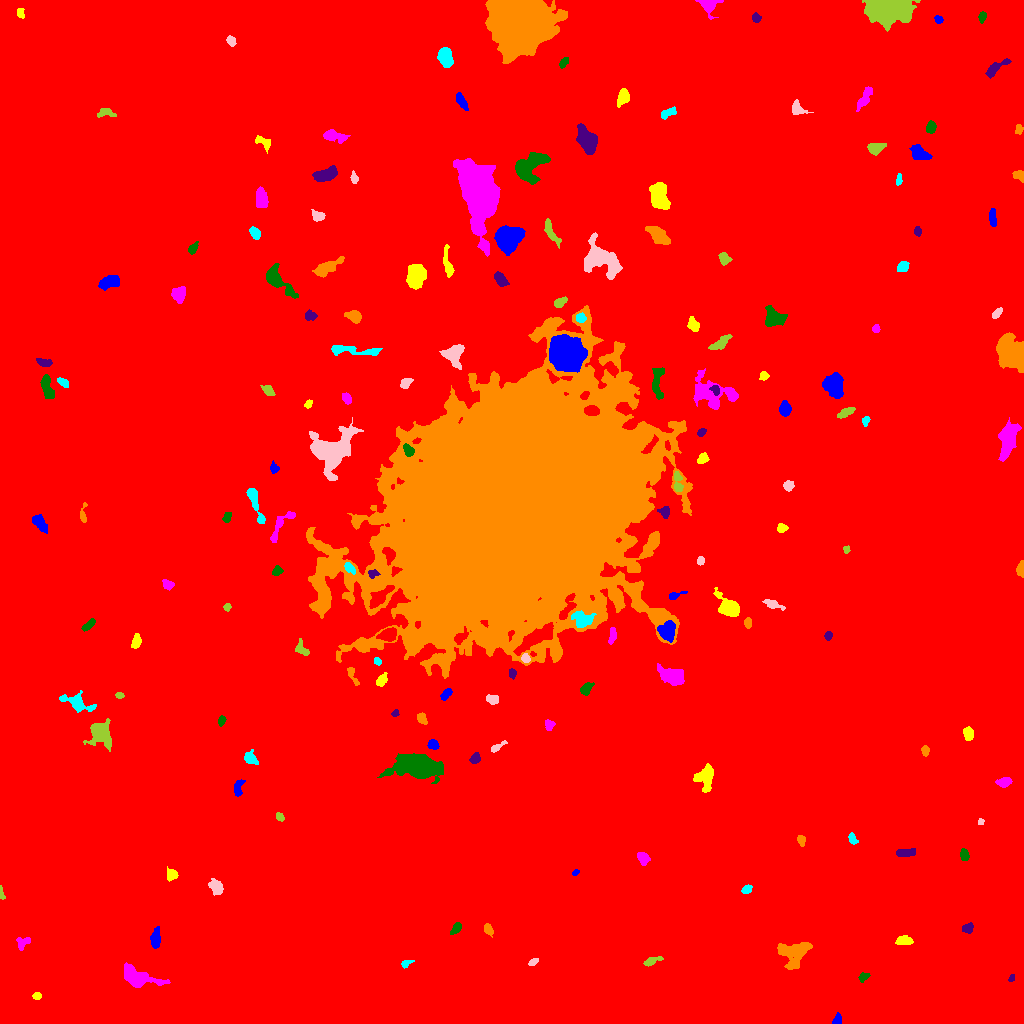

Source data for this figure (header and first rows):
ID, X, Y, A, B, theta, total_flux, mu_max, mu_median, mu_mean, R_fwhm, R_e, R10, R90, x_start, x_end, y_start, y_end, area, greylevel
0, 515, 517.5, 299.5, 283.7, 0.7781, 2686314, 18.0, 2.0, 2.875, 96.33, 248, 93.38, 409.1, 0, 1023, 0, 1023, 934228, 2.875
1, 837.3, 3.518, 2.539, 1.81, 1.044, 276.0, 7.0, 3.0, 3.247, 3.478, 2.706, 0.9772, 4.26, 832, 841, 0, 11, 85, 12.25
2, 37.08, 27.42, 1.915, 1.783, 1.315, 158.0, 5.0, 2.0, 2.508, 3.038, 2.394, 0.9772, 3.7, 32, 41, 24, 31, 63, 11.51
3, 136.4, 46.35, 8.933, 4.137, -0.3722, 2812, 16.0, 5.0, 5.481, 7.001, 6.308, 2.459, 10.39, 124, 170, 36, 61, 513, 13.48
4, 863.4, 46.55, 2.872, 1.95, 0.598, 224.0, 6.0, 3.0, 2.699, 3.785, 2.932, 1.128, 4.478, 858, 870, 41, 51, 83, 10.7
5, 1012, 45.25, 1.681, 1.161, 1.01, 91.0, 6.0, 1.5, 2.068, 2.185, 1.693, 0.5642, 2.821, 1008, 1014, 42, 49, 44, 11.07
6, 795.6, 71.86, 7.993, 5.983, 0.335, 2303, 11.0, 3.0, 4.135, 6.794, 6.555, 2.523, 11.24, 777, 812, 54, 81, 557, 12.13
7, 406, 60.03, 2.986, 1.697, 0.4981, 182.0, 5.0, 2.0, 2.528, 3.241, 2.646, 0.9772, 4.146, 401, 414, 55, 63, 72, 10.53
8, 533.3, 61.14, 2.572, 1.37, 0.5403, 148.0, 6.0, 2.0, 2.277, 2.985, 2.326, 0.7979, 3.656, 528, 538, 58, 65, 65, 11.28
9, 651.7, 62.2, 4.956, 1.669, 0.3524, 301.0, 6.0, 2.0, 2.508, 3.909, 3.29, 1.262, 5.262, 643, 663, 57, 67, 120, 10.51
10, 77.01, 82.71, 12.86, 11.65, -1.209, 145684, 148.0, 21.0, 35.14, 14.09, 14.37, 5.698, 26.25, 40, 111, 37, 131, 4146, 43.14
11, 155.6, 85.27, 5.119, 2.266, 1.471, 654.0, 7.0, 4.0, 3.633, 5.557, 4.334, 1.784, 6.531, 150, 160, 75, 97, 180, 11.63
12, 904.1, 82.69, 4.337, 2.194, 0.0352, 358.0, 5.0, 2.0, 2.486, 4.687, 3.909, 1.493, 5.89, 895, 913, 79, 88, 144, 11.49
13, 22.91, 81.02, 3.912, 2.731, 0.4677, 192.0, 4.0, 2.0, 1.488, 4.549, 3.432, 1.382, 5.262, 16, 30, 73, 86, 129, 10.49
14, 455.9, 95.53, 3.386, 1.661, 0.9191, 172.0, 3.0, 2.0, 1.654, 4.297, 2.985, 1.262, 4.618, 450, 461, 89, 101, 104, 10.65
15, 968.1, 95.46, 2.499, 2.198, 0.5861, 209.0, 6.0, 2.0, 2.01, 3.432, 2.877, 0.9772, 4.514, 962, 973, 90, 101, 104, 11.01
16, 488.2, 94.03, 2.83, 1.733, -1.029, 329.0, 8.0, 3.0, 3.392, 3.785, 2.821, 1.128, 4.478, 484, 493, 86, 100, 97, 12.39
17, 746.4, 134, 2.518, 1.827, 0.622, 237.0, 6.0, 3.0, 2.821, 3.827, 2.706, 0.9772, 4.297, 741, 752, 130, 139, 84, 11.82
18, 216.3, 136.5, 3.939, 2.831, -0.8346, 444.0, 6.0, 2.0, 2.426, 4.951, 4.107, 1.596, 6.433, 208, 223, 128, 145, 183, 12.43
19, 1.517, 129.4, 3.615, 1.223, -1.366, 209.0, 8.0, 4.0, 3.732, 3.09, 2.394, 0.7979, 3.7, 0, 5, 124, 138, 56, 11.73
20, 948.7, 144.2, 6.648, 2.867, 0.03402, 713.0, 7.0, 3.0, 2.959, 5.293, 4.918, 1.871, 7.674, 938, 965, 136, 149, 241, 10.96
21, 575.7, 151, 1.912, 1.196, 0.5824, 95.0, 5.0, 2.0, 2.317, 2.459, 1.954, 0.5642, 2.985, 572, 579, 148, 154, 41, 11.32
22, 171.7, 148.1, 2.74, 2.126, 0.4073, 314.0, 6.0, 2.0, 2.639, 4.184, 3.038, 1.262, 4.82, 167, 178, 142, 157, 119, 11.64
23, 643, 165.5, 3.025, 2.423, -0.8534, 205.0, 4.0, 1.0, 1.507, 4.478, 3.338, 1.262, 5.323, 637, 650, 158, 171, 136, 10.51
24, 964.4, 168.4, 2.942, 2.073, -1.382, 313.0, 7.0, 3.0, 3.099, 3.432, 3.192, 1.128, 4.983, 960, 969, 163, 175, 101, 11.1
25, 904.8, 170.7, 5.033, 1.84, -0.001247, 275.0, 4.0, 2.0, 1.809, 5.232, 3.656, 1.382, 5.863, 896, 915, 167, 175, 152, 10.81
26, 800.7, 183.6, 2.5, 1.654, -1.374, 145.0, 6.0, 1.5, 1.768, 2.523, 2.459, 0.7979, 4.146, 797, 805, 177, 188, 82, 10.77
27, 852.6, 184.7, 3.155, 1.784, -1.051, 232.0, 6.0, 3.0, 2.698, 3.785, 2.877, 1.128, 4.442, 848, 858, 179, 191, 86, 10.7
28, 980.6, 201.9, 1.54, 1.373, 1.129, 104.0, 5.0, 2.5, 2.6, 2.523, 1.871, 0.7979, 2.877, 978, 984, 199, 205, 40, 11.6
29, 280.1, 206.2, 2.07, 1.491, -0.7449, 115.0, 5.0, 2.0, 1.716, 2.459, 2.185, 0.7979, 3.568, 276, 284, 202, 211, 67, 10.72
30, 486.2, 235.6, 7.991, 4.539, -1.122, 1484, 8.0, 3.0, 3.388, 7.919, 6.457, 2.523, 10.17, 470, 495, 221, 252, 438, 11.39
31, 238.2, 236.5, 4.383, 2.103, 1.282, 379.0, 7.0, 3.0, 2.893, 3.523, 3.432, 1.262, 5.557, 234, 245, 227, 244, 131, 10.89
32, 705, 246.7, 6.584, 4.438, 1.389, 936.0, 7.0, 2.0, 2.729, 5.781, 5.585, 2.185, 8.849, 693, 713, 231, 260, 343, 11.73
33, 1004, 241.1, 3.518, 2.108, 0.1583, 684.0, 11.0, 5.0, 5.143, 4.37, 3.432, 1.382, 5.382, 995, 1012, 236, 246, 133, 13.14
34, 419.2, 256.6, 9.7, 5.063, -0.04134, 15492, 62.0, 7.0, 13.96, 7.527, 7.485, 2.932, 14.36, 377, 443, 240, 270, 1110, 20.96
35, 474.9, 264.9, 2.821, 2.173, 0.856, 311.0, 6.0, 3.0, 3.079, 4.37, 3.192, 1.262, 4.983, 469, 480, 260, 271, 101, 11.08
36, 925.2, 273.2, 2.271, 1.714, -1.429, 145.0, 4.0, 2.0, 1.883, 3.785, 2.523, 0.9772, 3.868, 921, 929, 267, 278, 77, 10.88
37, 250.3, 265.2, 3.891, 2.778, -0.7227, 318.0, 4.0, 2.0, 2.149, 5.89, 3.949, 1.493, 6.05, 244, 258, 259, 274, 148, 10.15
38, 496.5, 276, 4.305, 1.413, 0.5501, 282.0, 8.0, 2.5, 3.0, 3.241, 2.764, 0.9772, 4.549, 491, 507, 271, 283, 94, 11.0
39, 100.2, 290.9, 5.576, 4.307, -0.9261, 1178, 8.0, 1.0, 2.485, 6.604, 5.293, 2.111, 9.097, 83, 111, 272, 305, 474, 11.49
40, 654.5, 277.9, 5.095, 1.993, 0.4349, 336.0, 5.0, 2.0, 2.453, 4.37, 3.613, 1.382, 5.67, 647, 664, 272, 285, 137, 10.45
41, 433.1, 278.9, 2.574, 2.236, -0.4475, 380.0, 8.0, 4.0, 3.725, 4.146, 3.09, 1.262, 4.82, 427, 439, 274, 284, 102, 13.73
42, 968.3, 290, 3.121, 2.412, -1.528, 443.0, 8.0, 3.0, 3.434, 4.222, 3.523, 1.382, 5.499, 963, 973, 283, 297, 129, 11.43
43, 549.2, 298.1, 2.686, 2.079, -1.478, 291.0, 7.0, 3.0, 3.129, 3.432, 2.932, 1.128, 4.549, 545, 555, 293, 304, 93, 12.13
44, 221.6, 302.6, 2.222, 1.621, 1.156, 146.0, 6.0, 2.0, 2.056, 2.646, 2.326, 0.7979, 3.909, 218, 226, 297, 308, 71, 11.06
45, 394.9, 309.8, 1.843, 1.534, 0.5329, 92.0, 4.0, 2.0, 1.878, 2.985, 2.111, 0.7979, 3.29, 391, 399, 307, 314, 49, 11.88
46, 421.4, 305, 2.882, 1.899, -1.006, 222.0, 5.0, 2.0, 2.198, 3.7, 2.932, 1.128, 4.549, 417, 427, 299, 311, 101, 11.2
47, 77.04, 320.9, 7.366, 3.286, -0.3868, 1370, 13.0, 3.0, 4.241, 4.853, 4.787, 1.871, 8.444, 59, 96, 311, 333, 323, 12.24
48, 491.1, 324.3, 2.794, 1.845, -0.3975, 210.0, 5.0, 1.5, 1.875, 3.385, 2.764, 1.128, 4.478, 486, 498, 319, 329, 112, 10.88
49, 119, 328.2, 1.88, 1.43, 0.1293, 108.0, 6.0, 2.0, 2.038, 2.523, 2.034, 0.5642, 3.192, 115, 124, 325, 331, 53, 13.04
50, 518.4, 334.7, 2.122, 1.149, 0.2237, 120.0, 7.0, 2.0, 2.553, 1.693, 1.954, 0.5642, 3.141, 514, 523, 332, 338, 47, 13.55
51, 445.9, 329.1, 3.488, 1.842, 0.8402, 403.0, 7.0, 4.0, 3.875, 4.334, 3.29, 1.262, 4.983, 440, 452, 323, 335, 104, 14.88
52, 381.3, 342.9, 3.499, 2.154, 0.9761, 370.0, 6.0, 3.0, 3.109, 4.754, 3.385, 1.382, 5.323, 376, 387, 337, 351, 119, 11.11
53, 672.3, 347.5, 6.339, 3.611, -0.3544, 1786, 10.0, 4.0, 4.568, 7.136, 5.781, 2.326, 9.373, 657, 684, 338, 360, 391, 13.57
54, 586.3, 335, 3.486, 2.24, 0.9076, 302.0, 5.0, 2.0, 2.341, 4.406, 3.523, 1.493, 5.352, 580, 594, 328, 341, 129, 11.34
55, 512.4, 349.7, 1.907, 1.595, 1.328, 100.0, 4.0, 1.0, 1.429, 3.038, 2.111, 0.7979, 3.568, 509, 516, 344, 355, 70, 12.43
56, 352.3, 348.8, 5.758, 1.417, -1.122, 186.0, 6.0, 2.0, 1.676, 3.09, 2.764, 0.9772, 4.478, 347, 359, 338, 356, 111, 10.68
57, 377, 362.1, 1.694, 1.642, -0.421, 107.0, 4.0, 2.0, 1.911, 3.192, 2.185, 0.7979, 3.338, 374, 381, 358, 366, 56, 10.91
58, 525.5, 365.2, 2.316, 1.985, -0.9993, 225.0, 5.0, 3.0, 3.041, 3.909, 2.821, 1.128, 4.26, 521, 530, 361, 370, 74, 15.04
59, 302, 374.5, 4.778, 2.636, -0.9433, 295.0, 5.0, 2.0, 2.185, 3.785, 3.742, 1.382, 5.698, 295, 309, 368, 385, 135, 10.19
... 126 more rows
